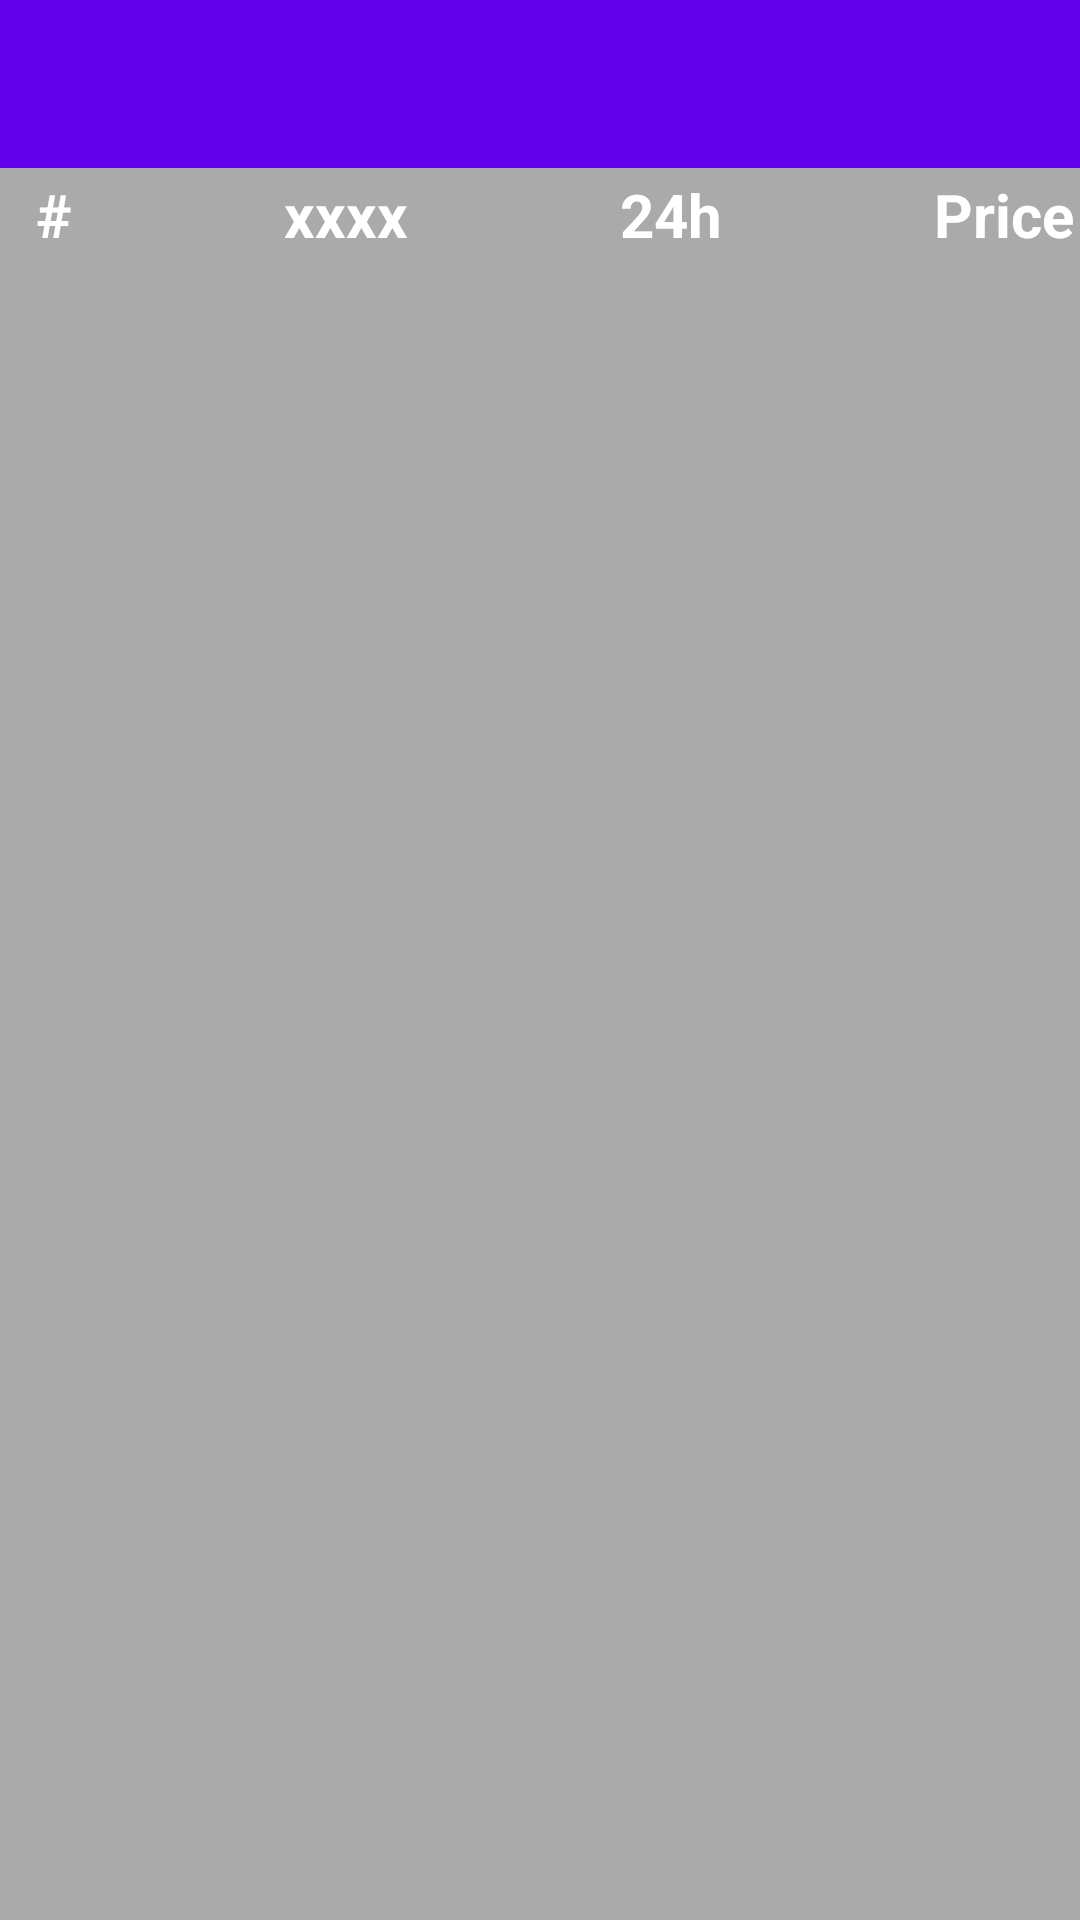

Write the Android layout XML for this screen, with the resource values it uses.
<!-- AndroidManifest.xml: application theme Theme.SpotonAssignment -->
<!-- res/layout/activity_main.xml -->
<?xml version="1.0" encoding="utf-8"?>
<androidx.constraintlayout.widget.ConstraintLayout
    xmlns:android="http://schemas.android.com/apk/res/android"
    xmlns:app="http://schemas.android.com/apk/res-auto"
    xmlns:tools="http://schemas.android.com/tools"
    android:layout_width="match_parent"
    android:layout_height="match_parent"
    android:background="@android:color/darker_gray"
    tools:context=".MainActivity">


    <androidx.appcompat.widget.Toolbar
        android:id="@+id/toolbar"
        android:layout_width="match_parent"
        android:layout_height="wrap_content"
        android:background="?attr/colorPrimary"
        android:minHeight="?attr/actionBarSize"
        android:theme="?attr/actionBarTheme"
        app:layout_constraintEnd_toEndOf="parent"
        app:layout_constraintStart_toStartOf="parent"
        app:layout_constraintTop_toTopOf="parent"
        app:logo="@mipmap/ic_launcher" />

    <androidx.constraintlayout.widget.ConstraintLayout
        android:id="@+id/layout_header"
        android:layout_width="match_parent"
        android:layout_height="wrap_content"
        app:layout_constraintTop_toBottomOf="@+id/toolbar"
        app:layout_constraintLeft_toLeftOf="parent"
        app:layout_constraintBottom_toTopOf="@+id/recyclerView"
        android:padding="2dp">

        <TextView
            android:id="@+id/serial_no."
            android:layout_width="wrap_content"
            android:layout_height="wrap_content"
            android:text="#"
            android:textSize="20sp"
            android:textStyle="bold"
            android:textColor="@color/white"
            android:gravity="center"
            android:layout_marginStart="10dp"
            app:layout_constraintLeft_toLeftOf="parent"
            app:layout_constraintTop_toTopOf="parent" />

        <TextView
            android:id="@+id/name"
            android:layout_width="wrap_content"
            android:layout_height="wrap_content"
            android:text="xxxx"
            android:textSize="20sp"
            android:textStyle="bold"
            android:textColor="@color/white"
            app:layout_constraintLeft_toRightOf="@+id/serial_no."
            app:layout_constraintRight_toLeftOf="@+id/timings"
            app:layout_constraintTop_toTopOf="parent" />

        <TextView
            android:id="@+id/timings"
            android:layout_width="wrap_content"
            android:layout_height="wrap_content"
            android:text="24h"
            android:textSize="20sp"
            android:textStyle="bold"
            android:textColor="@color/white"
            app:layout_constraintLeft_toRightOf="@+id/name"
            app:layout_constraintRight_toLeftOf="@+id/price"
            app:layout_constraintTop_toTopOf="parent" />

        <TextView
            android:id="@+id/price"
            android:layout_width="wrap_content"
            android:layout_height="wrap_content"
            android:text="Price"
            android:textSize="20sp"
            android:textStyle="bold"
            android:textColor="@color/white"
            app:layout_constraintRight_toRightOf="parent"
            app:layout_constraintTop_toTopOf="parent" />

    </androidx.constraintlayout.widget.ConstraintLayout>

    <androidx.recyclerview.widget.RecyclerView
        android:id="@+id/recyclerView"
        android:layout_width="match_parent"
        android:layout_height="0dp"
        app:layout_constraintTop_toBottomOf="@+id/layout_header"
        app:layout_constraintLeft_toLeftOf="parent"
        app:layout_constraintRight_toRightOf="parent"
        app:layout_constraintBottom_toBottomOf="parent"
        tools:listitem="@layout/crypto_item_layout"
        tools:itemCount="20"
        app:layoutManager="androidx.recyclerview.widget.LinearLayoutManager">

    </androidx.recyclerview.widget.RecyclerView>

</androidx.constraintlayout.widget.ConstraintLayout>
<!-- res/layout/crypto_item_layout.xml (included above) -->
<?xml version="1.0" encoding="utf-8"?>
<androidx.constraintlayout.widget.ConstraintLayout
    xmlns:android="http://schemas.android.com/apk/res/android"
    xmlns:app="http://schemas.android.com/apk/res-auto"
    android:layout_width="match_parent"
    android:layout_height="wrap_content"
    android:background="@color/black"
    android:paddingLeft="3dp"
    android:paddingRight="3dp">


    <TextView
        android:id="@+id/serial_no"
        android:layout_width="0dp"
        android:layout_height="wrap_content"
        android:text="xxxx"
        android:textSize="20sp"
        android:textColor="@color/white"
        android:textStyle="bold"
        app:layout_constraintLeft_toLeftOf="parent"
        app:layout_constraintRight_toLeftOf="@+id/guideline"
        app:layout_constraintTop_toTopOf="parent"
        android:gravity="left"/>


    <androidx.constraintlayout.widget.Guideline
        android:id="@+id/guideline"
        android:layout_width="wrap_content"
        android:layout_height="match_parent"
        android:orientation="vertical"
        app:layout_constraintGuide_percent="0.25" />


    <TextView
        android:id="@+id/name"
        android:layout_width="0dp"
        android:layout_height="wrap_content"
        android:text="xxxx"
        android:textSize="20sp"
        android:textColor="@color/white"
        android:textStyle="bold"
        app:layout_constraintLeft_toRightOf="@+id/guideline"
        app:layout_constraintRight_toLeftOf="@+id/timings"
        app:layout_constraintTop_toTopOf="parent"
        android:gravity="left" />


    <androidx.constraintlayout.widget.Guideline
        android:id="@+id/guideline1"
        android:layout_width="wrap_content"
        android:layout_height="match_parent"
        android:orientation="vertical"
        app:layout_constraintLeft_toRightOf="@+id/name"
        app:layout_constraintGuide_percent="0.5" />

    <TextView
        android:id="@+id/timings"
        android:layout_width="0dp"
        android:layout_height="wrap_content"
        android:text="xxxx"
        android:textSize="20sp"
        android:textColor="@color/white"
        android:textStyle="bold"
        app:layout_constraintLeft_toRightOf="@+id/guideline1"
        app:layout_constraintRight_toLeftOf="@+id/price"
        app:layout_constraintTop_toTopOf="parent"
        android:gravity="center"/>

    <TextView
        android:id="@+id/price"
        android:layout_width="0dp"
        android:layout_height="wrap_content"
        android:text="xxxx"
        android:textSize="20sp"
        android:textColor="@color/white"
        android:textStyle="bold"
        app:layout_constraintRight_toRightOf="parent"
        app:layout_constraintTop_toTopOf="parent"
        android:textAlignment="center"/>

    <View
        android:layout_width="match_parent"
        android:layout_height="1dp"
        app:layout_constraintLeft_toLeftOf="parent"
        app:layout_constraintBottom_toBottomOf="parent"
        android:background="@color/white"/>



</androidx.constraintlayout.widget.ConstraintLayout>
<!-- resources referenced by this layout -->
<resources>
  <color name="black">#FF000000</color>
  <color name="white">#FFFFFFFF</color>
  <style name="Theme.SpotonAssignment" parent="Theme.MaterialComponents.DayNight.NoActionBar">
          
          <item name="colorPrimary">@color/purple_500</item>
          <item name="colorPrimaryVariant">@color/purple_700</item>
          <item name="colorOnPrimary">@color/white</item>
          
          <item name="colorSecondary">@color/teal_200</item>
          <item name="colorSecondaryVariant">@color/teal_700</item>
          <item name="colorOnSecondary">@color/black</item>
          
          
          
      </style>
  <color name="purple_500">#FF6200EE</color>
  <color name="purple_700">#FF3700B3</color>
  <color name="teal_200">#FF03DAC5</color>
  <color name="teal_700">#FF018786</color>
</resources>
